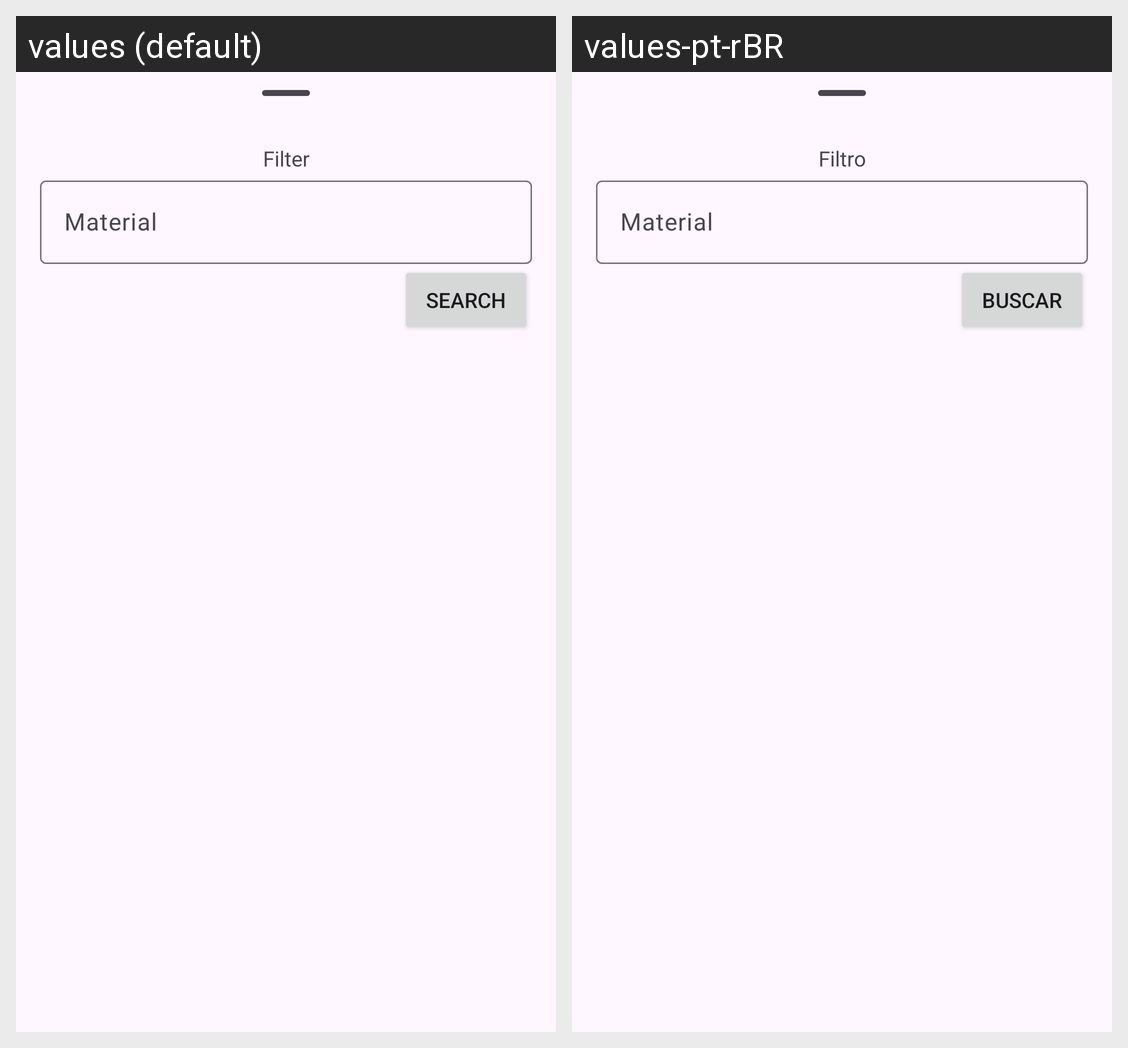

Strings drawn on this Android screen and how each of the app's shown locales translates them:
Android screen res/layout/modal_bottom_sheet_process_filter.xml rendered under 2 locales, left to right: values (default), values-pt-rBR. Device: Nexus 5 (rendered at 1080×1920; each locale shown at half size, 540×960, under a caption strip naming it); theme Theme.GuiaConfigRapidoPlotterRecorte.
Strings drawn on this screen, with the default value and each locale's value (text and hints the layout hard-codes, and strings that could not be matched under every locale, appear in the picture but are not listed):

filter
  values: Filter
  values-pt-rBR: Filtro

labelMaterial
  values: Material
  values-pt-rBR: Material

search
  values: Search
  values-pt-rBR: Buscar
